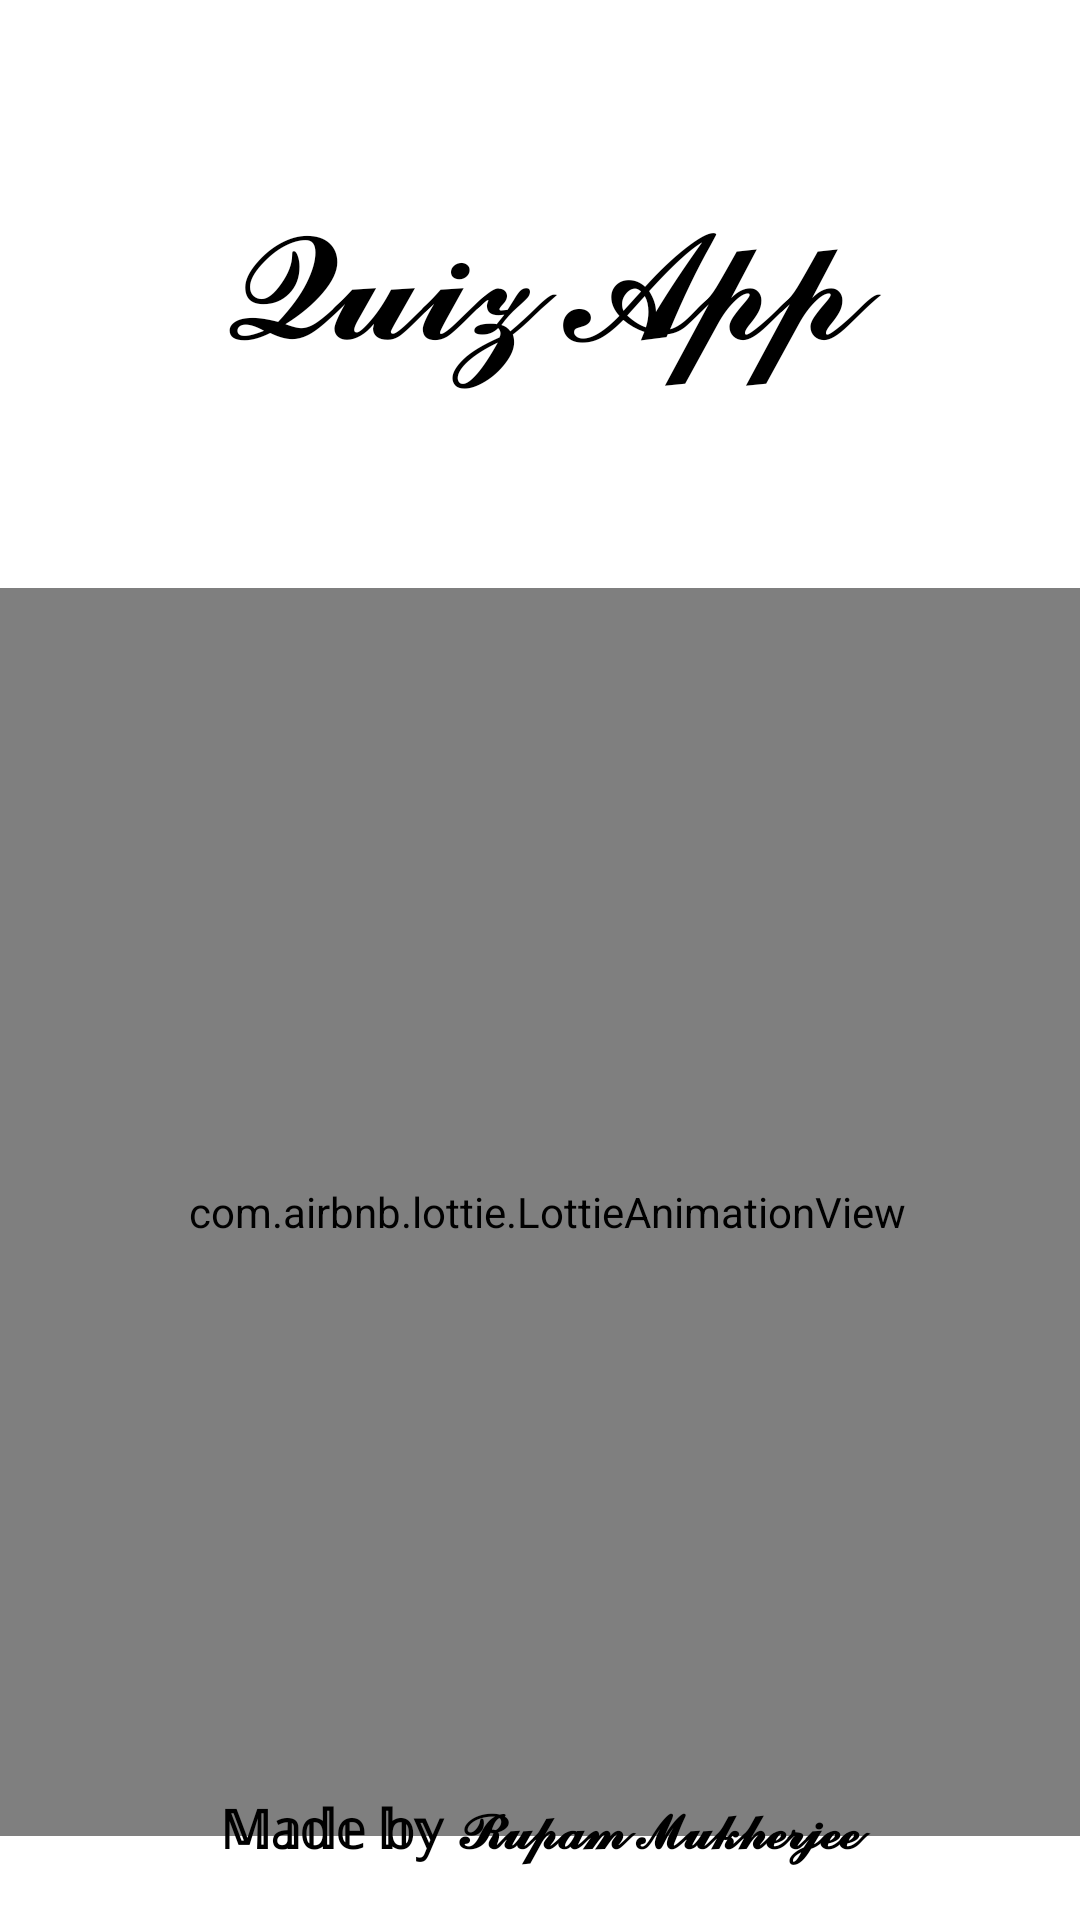

Produce the Android XML layout that renders to this screen, including the resource entries it uses.
<!-- AndroidManifest.xml: application theme Theme.QuizApp -->
<!-- res/layout/activity_splash.xml -->
<?xml version="1.0" encoding="utf-8"?>
<androidx.constraintlayout.widget.ConstraintLayout xmlns:android="http://schemas.android.com/apk/res/android"
    xmlns:app="http://schemas.android.com/apk/res-auto"
    xmlns:tools="http://schemas.android.com/tools"
    android:layout_width="match_parent"
    android:layout_height="match_parent"
    tools:context=".SplashActivity">

    <TextView
        android:id="@+id/logonameimg"
        android:layout_width="409dp"
        android:layout_height="133dp"
        android:gravity="center"
        android:text="𝓠𝓾𝓲𝔃 𝓐𝓹𝓹"
        android:textColor="@color/black"
        android:textSize="55sp"
        app:layout_constraintBottom_toBottomOf="parent"
        app:layout_constraintEnd_toEndOf="parent"
        app:layout_constraintHorizontal_bias="0.518"
        app:layout_constraintStart_toStartOf="parent"
        app:layout_constraintTop_toTopOf="parent"
        app:layout_constraintVertical_bias="0.05" />


    <com.airbnb.lottie.LottieAnimationView
        android:id="@+id/logoimg"
        android:layout_width="387dp"
        android:layout_height="416dp"
        android:layout_marginTop="196dp"
        android:foregroundGravity="center"
        android:scaleType="fitXY"
        app:layout_constraintEnd_toEndOf="parent"
        app:layout_constraintHorizontal_bias="0.432"
        app:layout_constraintStart_toStartOf="parent"
        app:layout_constraintTop_toTopOf="parent"
        app:lottie_autoPlay="true"
        app:lottie_loop="true"
        app:lottie_rawRes="@raw/quizanim"/>

    <TextView
        android:id="@+id/owntwo"
        android:layout_width="345dp"
        android:layout_height="33dp"
        android:gravity="center"
        android:text="𝕄𝕒𝕕𝕖 𝕓𝕪 𝓡𝓾𝓹𝓪𝓶 𝓜𝓾𝓴𝓱𝓮𝓻𝓳𝓮𝓮"
        android:textColor="@color/black"
        android:textSize="18sp"
        android:textStyle="bold"
        app:layout_constraintBottom_toBottomOf="parent"
        app:layout_constraintEnd_toEndOf="parent"
        app:layout_constraintHorizontal_bias="0.496"
        app:layout_constraintStart_toStartOf="parent"
        app:layout_constraintTop_toTopOf="parent"
        app:layout_constraintVertical_bias="0.977" />


</androidx.constraintlayout.widget.ConstraintLayout>
<!-- resources referenced by this layout -->
<resources>
  <color name="black">#FF000000</color>
  <style name="Theme.QuizApp" parent="Theme.MaterialComponents.DayNight.DarkActionBar">
          
          <item name="colorPrimary">@color/purple_500</item>
          <item name="colorPrimaryVariant">@color/purple_700</item>
          <item name="colorOnPrimary">@color/white</item>
          
          <item name="colorSecondary">@color/teal_200</item>
          <item name="colorSecondaryVariant">@color/teal_700</item>
          <item name="colorOnSecondary">@color/black</item>
          
          <item name="android:statusBarColor" tools:targetApi="21">?attr/colorPrimaryVariant</item>
          
      </style>
  <color name="purple_500">#FF6200EE</color>
  <color name="purple_700">#FF3700B3</color>
  <color name="white">#FFFFFF</color>
  <color name="teal_200">#FF03DAC5</color>
  <color name="teal_700">#FF018786</color>
</resources>
